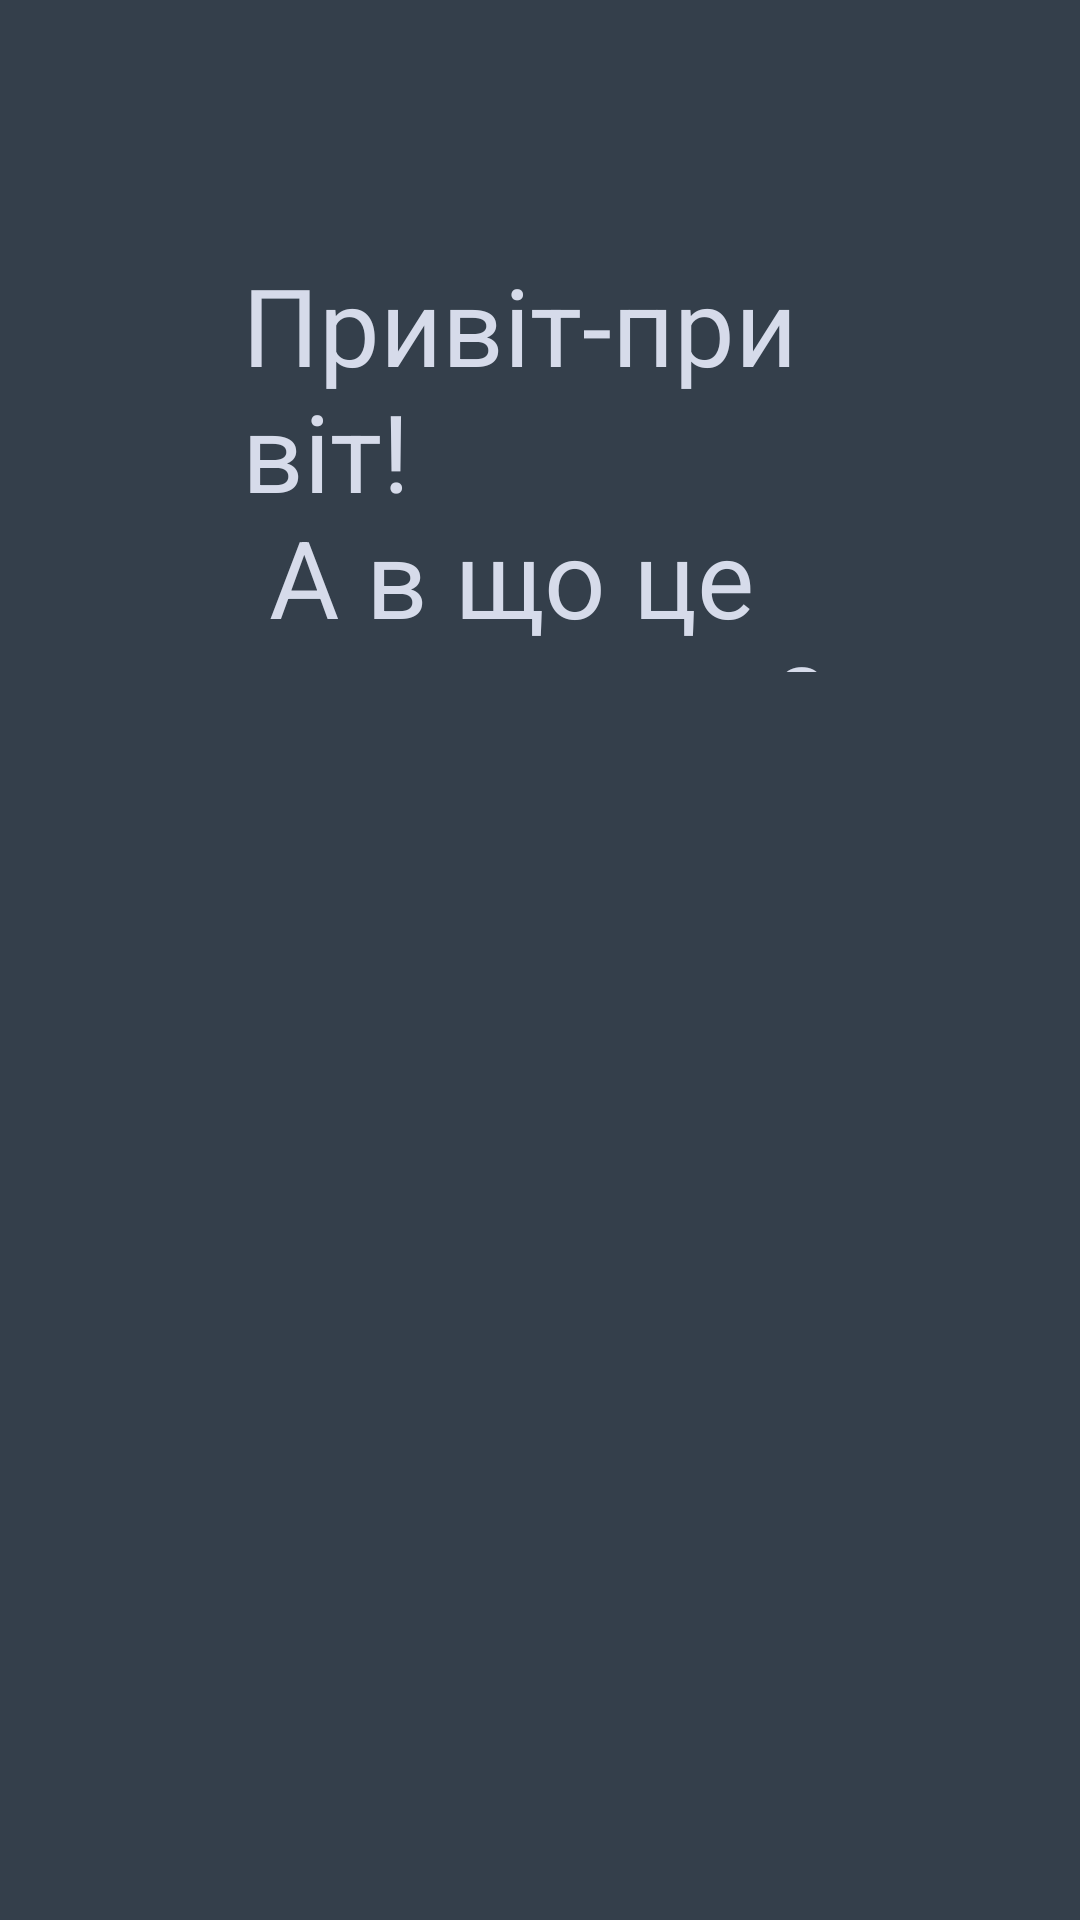

Reconstruct the res/layout file that produces this screen, plus the resources it refers to.
<!-- AndroidManifest.xml: application theme AppTheme -->
<!-- res/layout/level01.xml -->
<?xml version="1.0" encoding="utf-8"?>
<FrameLayout xmlns:android="http://schemas.android.com/apk/res/android"
    xmlns:app="http://schemas.android.com/apk/res-auto"
    xmlns:tools="http://schemas.android.com/tools"
    android:layout_width="match_parent"
    android:layout_height="match_parent"
    android:background="@android:color/transparent"
    tools:context=".levels.SimplestLevelFragment">

    
    <androidx.constraintlayout.widget.ConstraintLayout
        android:layout_width="match_parent"
        android:layout_height="match_parent"
        android:background="@android:color/transparent">

        <TextView
            android:id="@+id/text1"
            android:layout_width="199dp"
            android:layout_height="140dp"
            android:layout_marginTop="84dp"
            android:text="@string/level01TextQuestion"
            android:textSize="36sp"
            android:textColor="?android:textColorSecondary"
            app:layout_constraintEnd_toEndOf="parent"
            app:layout_constraintStart_toStartOf="parent"
            app:layout_constraintTop_toTopOf="parent" />
    </androidx.constraintlayout.widget.ConstraintLayout>

</FrameLayout>
<!-- resources referenced by this layout -->
<resources>
  <string name="level01TextQuestion">Привіт-привіт!\n А в що це ми граємо?</string>
  <style name="AppTheme" parent="Theme.AppCompat">
          
          <item name="android:textColorPrimary">@color/primaryDark</item>
          <item name="android:textColorSecondary">@color/secondaryDark</item>
          <item name="android:colorBackground">@color/backgroundDark</item>
      </style>
  <color name="primaryDark">#8D9EDA</color>
  <color name="secondaryDark">#D6DBEA</color>
  <color name="backgroundDark">#343F4B</color>
</resources>
